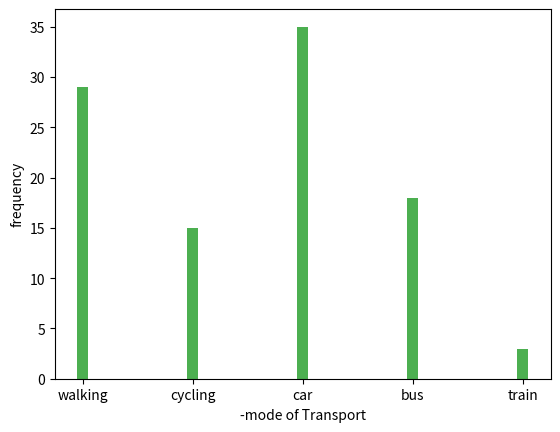

Generate this figure with matplotlib:
import matplotlib.pyplot as plt
import numpy as np

x = np.array(["walking", "cycling", "car", "bus","train"])
y = np.array([29,15,35,18,3])

plt.bar(x,y, color="#4CAF50",width=0.1)
plt.xlabel("-mode of Transport")
plt.ylabel("frequency")
plt.show()
